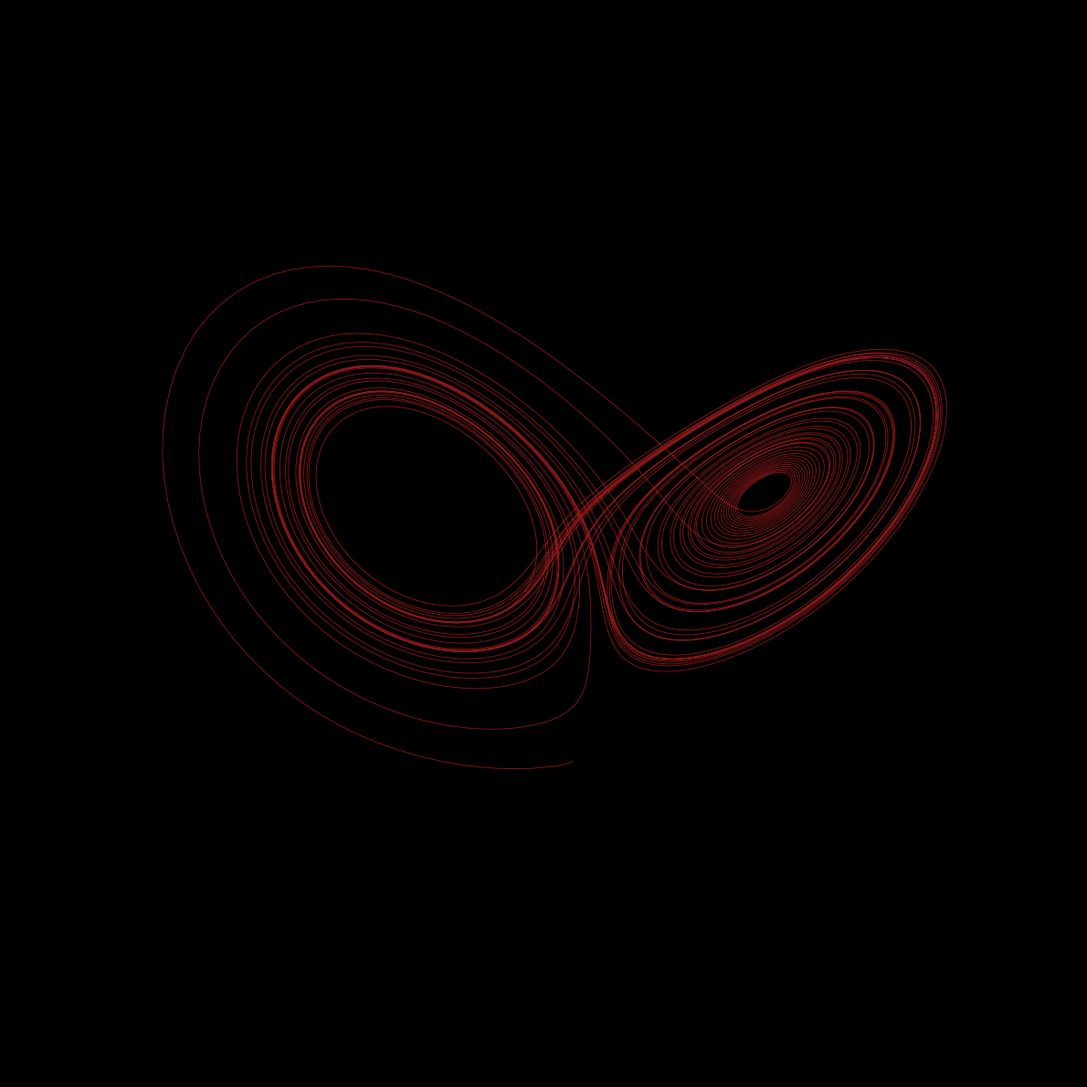

Recreate this plot in Python.
import numpy as np
from scipy.integrate import solve_ivp
import matplotlib.pyplot as plt

# 1. กำหนดสมการเชิงอนุพันธ์ของ Lorenz System
def lorenz(t, state, sigma=10.0, rho=28.0, beta=8.0/3.0):
    x, y, z = state
    dx_dt = sigma * (y - x)
    dy_dt = x * (rho - z) - y
    dz_dt = x * y - beta * z
    return [dx_dt, dy_dt, dz_dt]

# 2. คำนวณเส้นทางการเคลื่อนที่ (Integration)
t_span = (0, 50)
t_eval = np.linspace(0, 50, 10000) # ความละเอียดของเส้น
initial_state = [1.0, 1.0, 1.0]   # จุดเริ่มต้น

solution = solve_ivp(lorenz, t_span, initial_state, t_eval=t_eval)
x, y, z = solution.y

# 3. ตั้งค่าการวาดกราฟ 3 มิติ
fig = plt.figure(figsize=(16, 12), facecolor='black')
ax = fig.add_subplot(111, projection='3d')
ax.set_facecolor('black')

# 4. วาดเส้นสีแดงแบบโปร่งแสงเพื่อให้เห็นมิติการซ้อนทับ
ax.plot(x, y, z, color='#ff2a2a', lw=0.6, alpha=0.55)

# 5. เพิ่มจุดวงกลมสีเขียว (แทนตำแหน่งสถานะ ณ เวลาหนึ่ง)
point_idx = 1850
#ax.scatter(x[point_idx], y[point_idx], z[point_idx], 
#           color='#39ff14', s=180, edgecolors='darkgreen', zorder=5)

# 6. ปรับมุมมองและซ่อนแกนกราฟให้เหมือนในภาพตัวอย่าง
ax.view_init(elev=15, azim=120) # ปรับมุมกล้อง (ก้ม/เงย, หมุนซ้าย/ขวา)
ax.set_axis_off()               # ปิดเส้นแกน X, Y, Z

plt.tight_layout()
plt.show()
